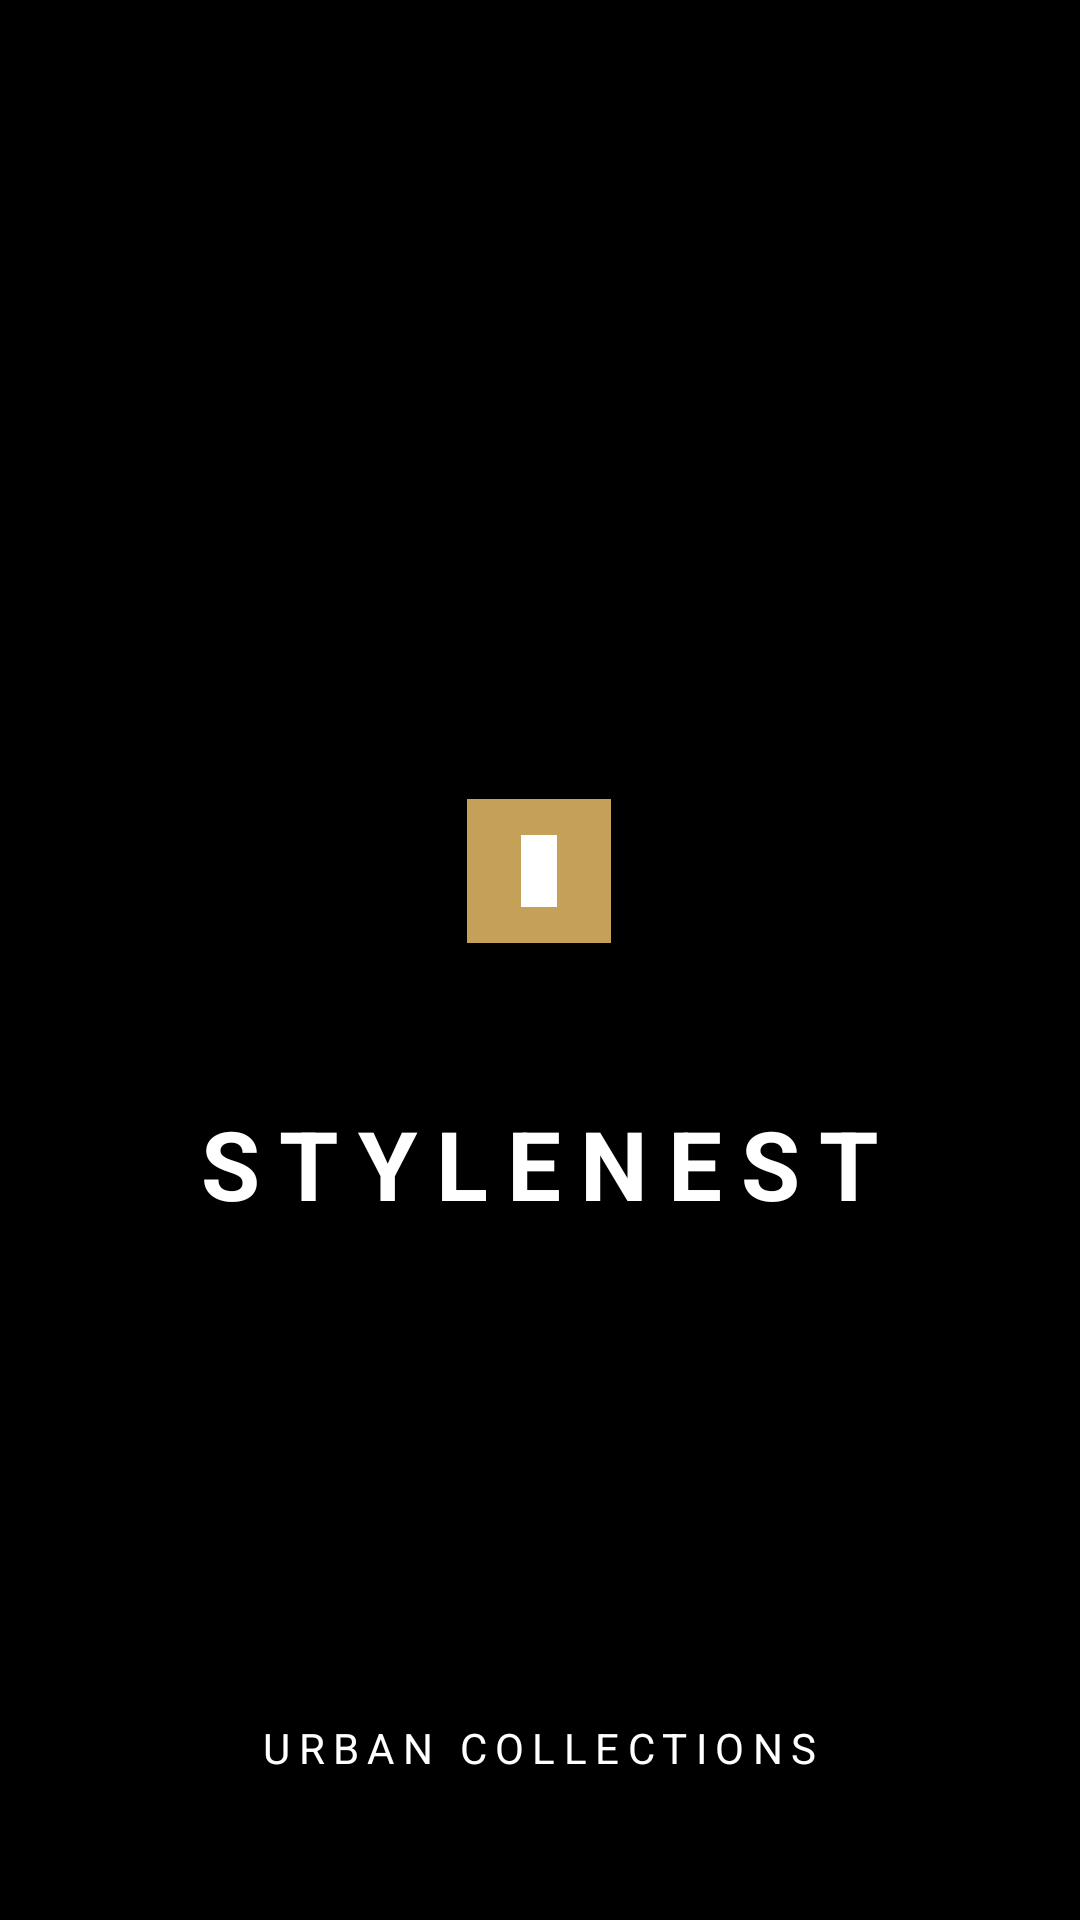

The Android layout XML behind this screen, and the referenced resources:
<!-- AndroidManifest.xml: application theme Theme.StyleNest20877 -->
<!-- res/layout/activity_splash.xml -->
<?xml version="1.0" encoding="utf-8"?>
<RelativeLayout xmlns:android="http://schemas.android.com/apk/res/android"
    android:layout_width="match_parent"
    android:layout_height="match_parent"
    android:background="@color/brand_black">

    <LinearLayout
        android:layout_width="wrap_content"
        android:layout_height="wrap_content"
        android:layout_centerInParent="true"
        android:gravity="center"
        android:orientation="vertical">

        <ImageView
            android:layout_width="120dp"
            android:layout_height="120dp"
            android:src="@drawable/ic_stylenest_logo" />

        <TextView
            android:layout_width="wrap_content"
            android:layout_height="wrap_content"
            android:layout_marginTop="16dp"
            android:text="STYLENEST"
            android:textColor="@color/brand_white"
            android:textSize="32sp"
            android:textStyle="bold"
            android:letterSpacing="0.2" />

    </LinearLayout>

    <TextView
        android:layout_width="wrap_content"
        android:layout_height="wrap_content"
        android:layout_alignParentBottom="true"
        android:layout_centerHorizontal="true"
        android:layout_marginBottom="48dp"
        android:text="URBAN COLLECTIONS"
        android:textColor="@color/brand_white"
        android:letterSpacing="0.2"
        android:textSize="14sp" />

</RelativeLayout>
<!-- resources referenced by this layout -->
<resources>
  <color name="brand_black">#000000</color>
  <color name="brand_white">#FFFFFF</color>
  <!-- drawable ic_stylenest_logo (drawable) -->
  <vector xmlns:android="http://schemas.android.com/apk/res/android"
      android:width="100dp"
      android:height="100dp"
      android:viewportWidth="100"
      android:viewportHeight="100">
      <path
          android:fillColor="@color/brand_black"
          android:pathData="M10,10h80v80h-80z" />
      <path
          android:fillColor="@color/brand_gold"
          android:pathData="M30,30h40v40h-40z" />
      <path
          android:fillColor="@color/brand_white"
          android:pathData="M45,40h10v20h-10z" />
  </vector>
  <style name="Theme.StyleNest20877" parent="Theme.MaterialComponents.DayNight.NoActionBar">
          <item name="colorPrimary">@color/brand_black</item>
          <item name="colorSecondary">@color/brand_gold</item>
          <item name="android:statusBarColor">@color/brand_black</item>
      </style>
  <color name="brand_gold">#C5A059</color>
</resources>
